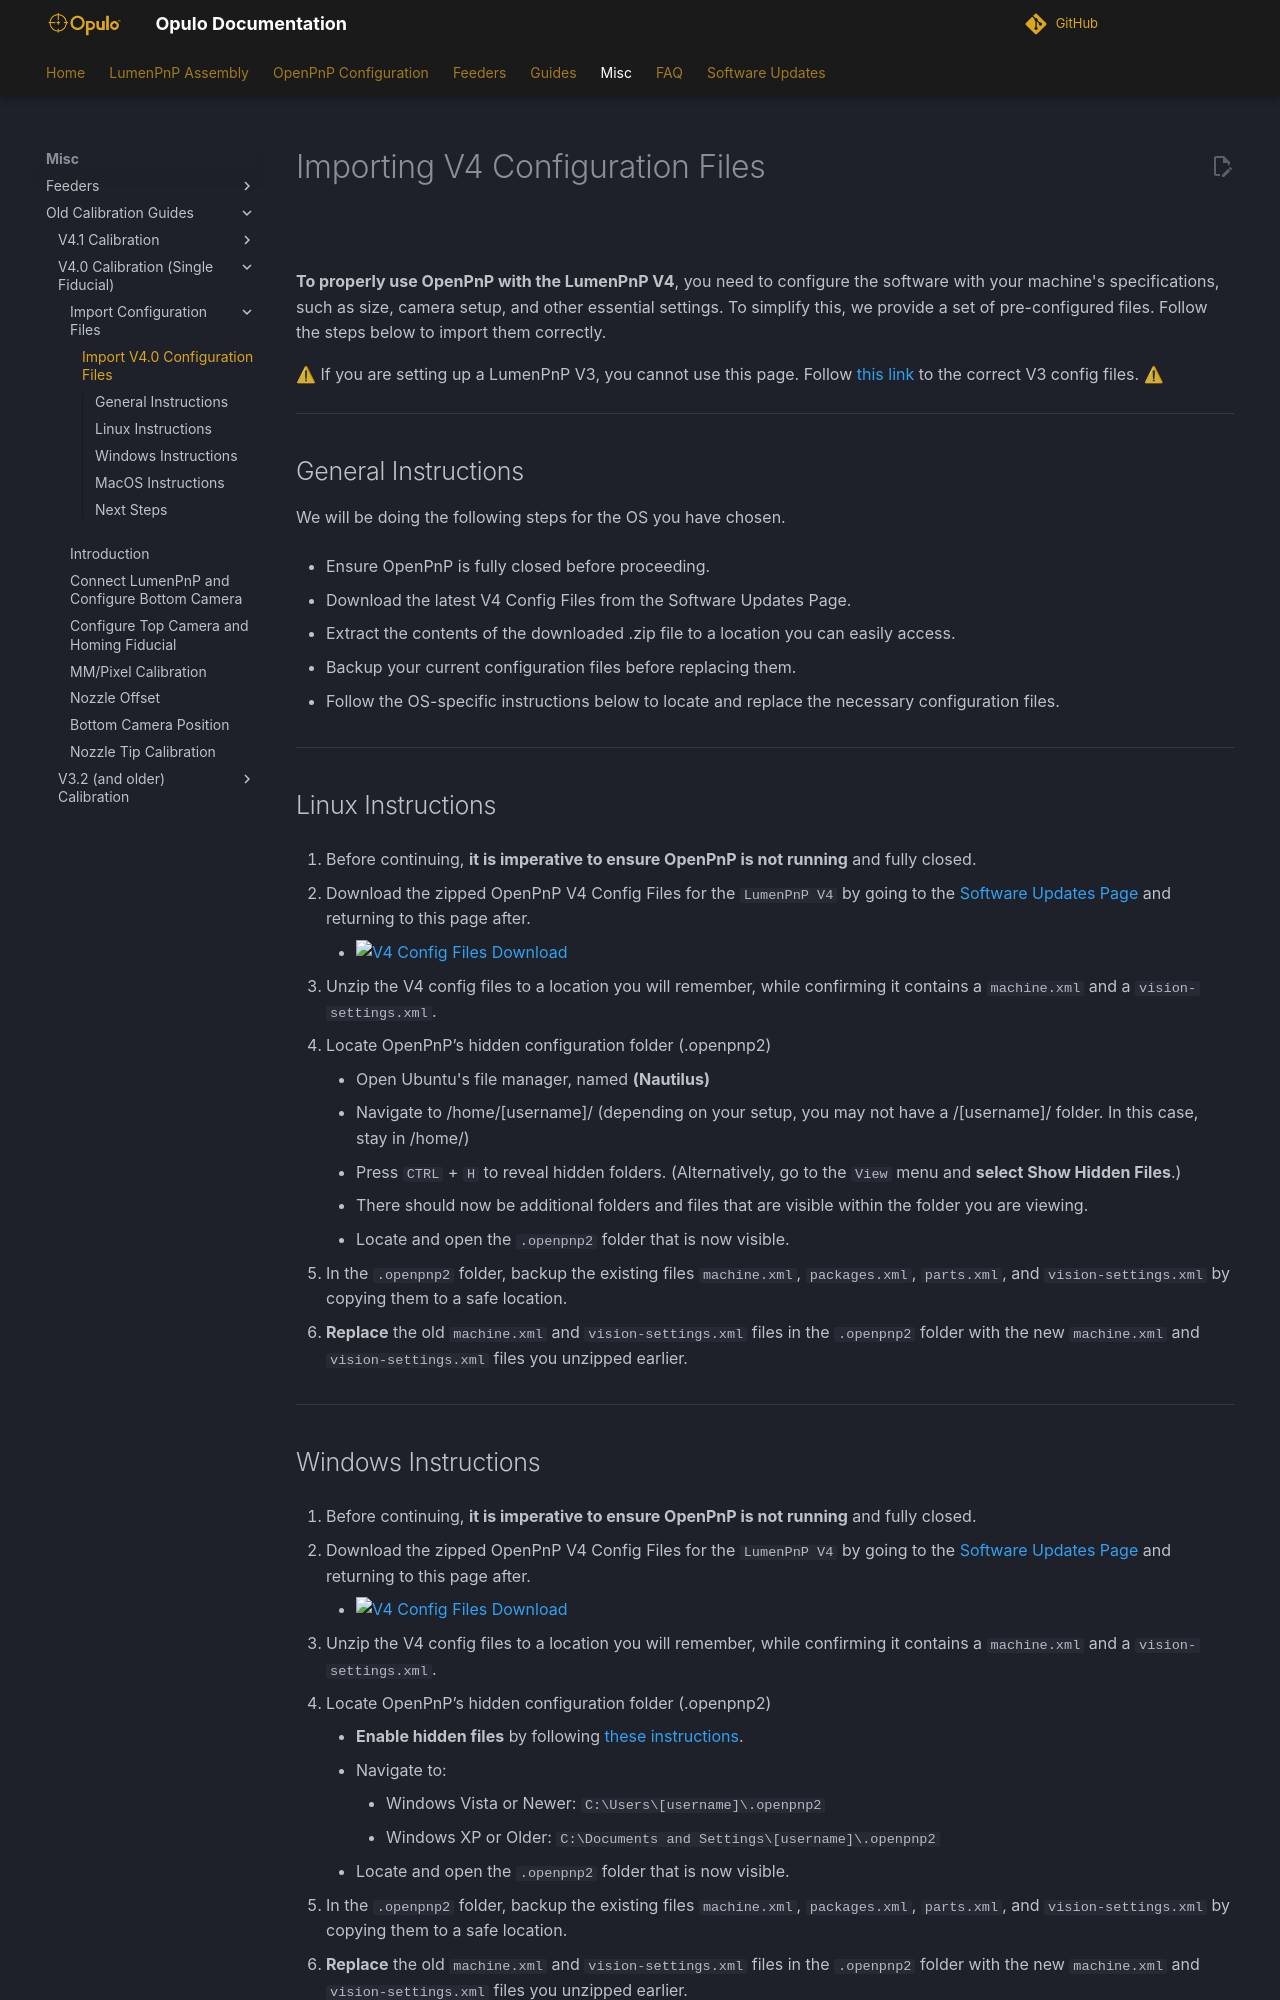

repository: opulo-inc/docs · page: openpnp/v4/install-config/import-config/index.html · generator: mkdocs

# Importing V4 Configuration Files

![](../../calibration/images/lumenpnp-v4-docs-logo-small.png)

**To properly use OpenPnP with the LumenPnP V4**, you need to configure the software with your machine's specifications, such as size, camera setup, and other essential settings. To simplify this, we provide a set of pre-configured files. Follow the steps below to import them correctly.

⚠ If you are setting up a LumenPnP V3, you cannot use this page. Follow [this link](../../../../misc/import-config/index.md) to the correct V3 config files. ⚠

---

## General Instructions

We will be doing the following steps for the OS you have chosen.

* Ensure OpenPnP is fully closed before proceeding.

* Download the latest V4 Config Files from the Software Updates Page.

* Extract the contents of the downloaded .zip file to a location you can easily access.

* Backup your current configuration files before replacing them.

* Follow the OS-specific instructions below to locate and replace the necessary configuration files.

---

## Linux Instructions

1. Before continuing, **it is imperative to ensure OpenPnP is not running** and fully closed.

2. Download the zipped OpenPnP V4 Config Files for the `LumenPnP V4` by going to the [Software Updates Page](../../../../software-updates/index.md) and returning to this page after.
    * ![V4 Config Files Download](img/v4-config-download.webp)

3. Unzip the V4 config files to a location you will remember, while confirming it contains a `machine.xml` and a `vision-settings.xml`.

4. Locate OpenPnP’s hidden configuration folder (.openpnp2)
    * Open Ubuntu's file manager, named **(Nautilus)**
    * Navigate to /home/[username]/ (depending on your setup, you may not have a /[username]/ folder. In this case, stay in /home/)
    * Press `CTRL` + `H` to reveal hidden folders. (Alternatively, go to the `View` menu and **select Show Hidden Files**.)
    * There should now be additional folders and files that are visible within the folder you are viewing.
    * Locate and open the `.openpnp2` folder that is now visible.

5. In the `.openpnp2` folder, backup the existing files `machine.xml`, `packages.xml`, `parts.xml`, and `vision-settings.xml` by copying them to a safe location.

6. **Replace** the old `machine.xml` and `vision-settings.xml` files in the `.openpnp2` folder with the new `machine.xml` and `vision-settings.xml` files you unzipped earlier.

---
